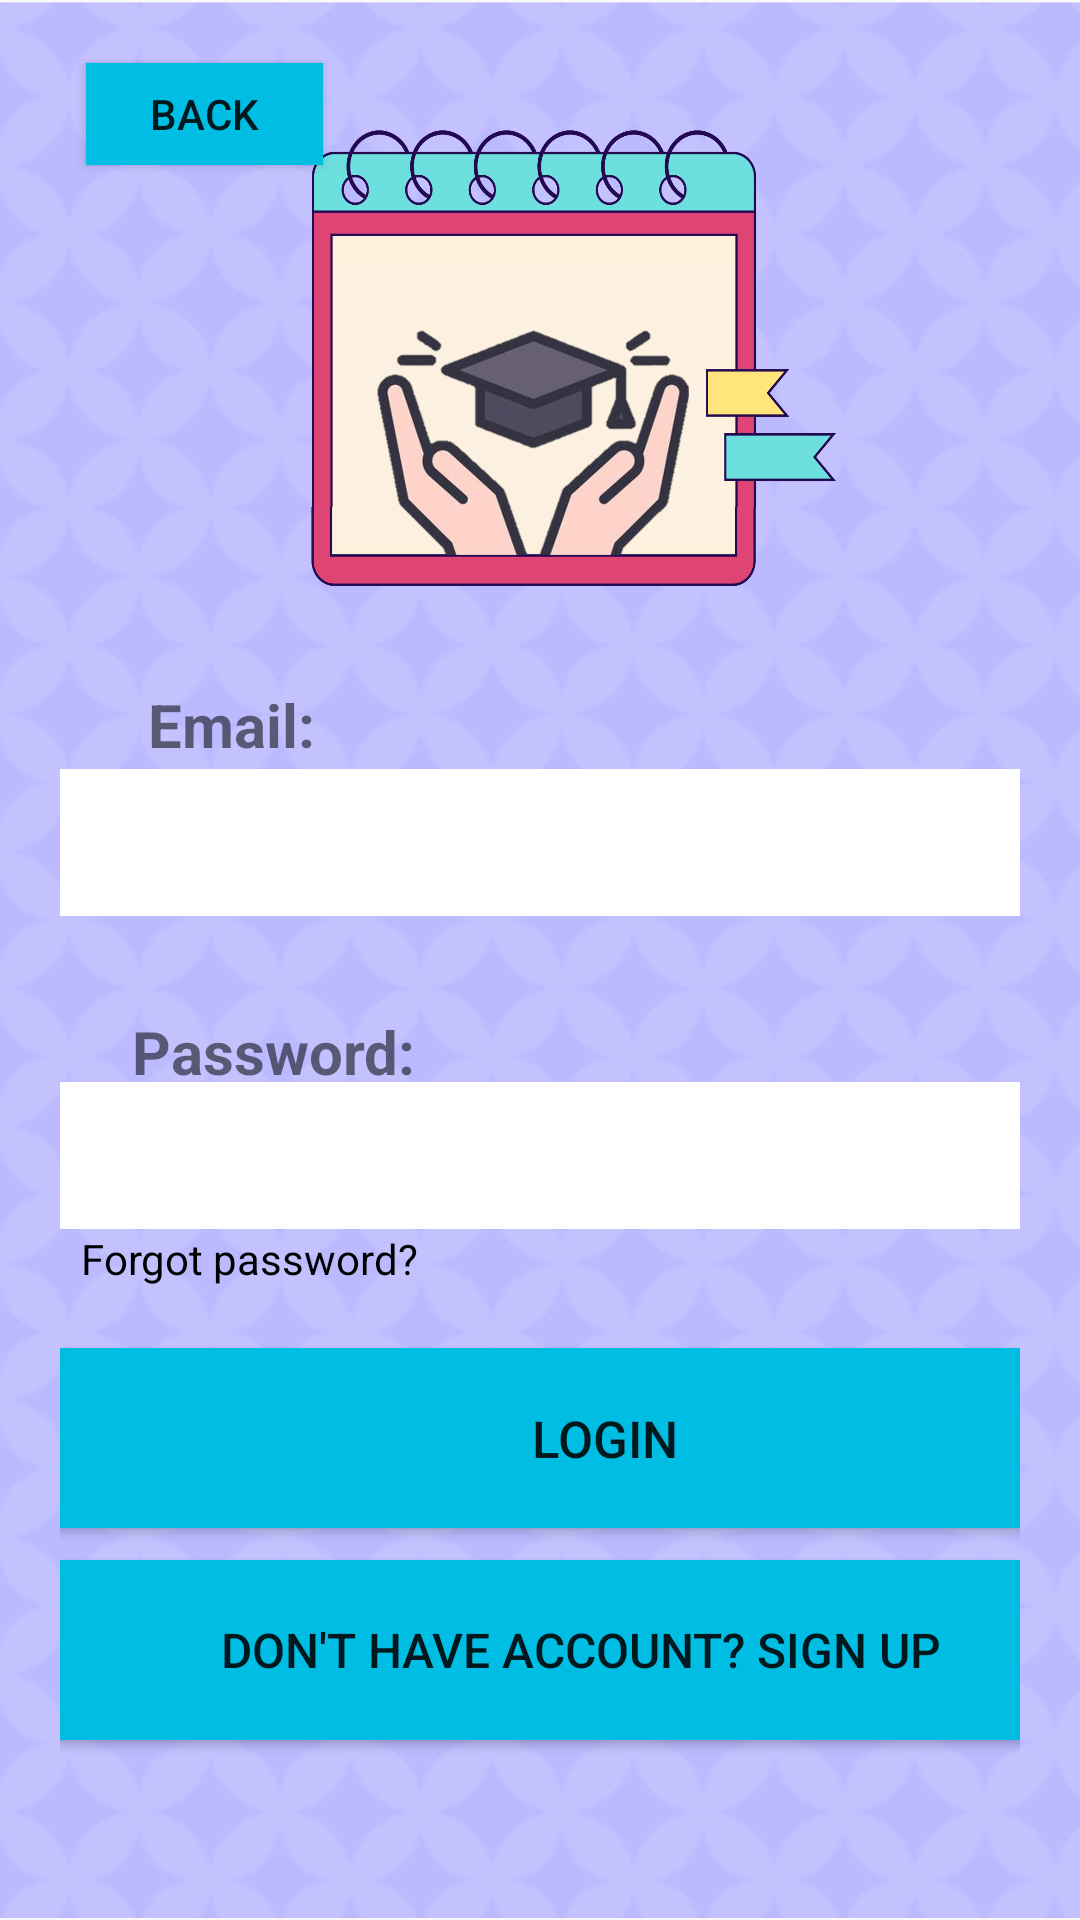

Android layout source for this screen:
<!-- AndroidManifest.xml: application theme Theme.MyGradPath -->
<!-- res/layout/activity_login_sign.xml -->
<?xml version="1.0" encoding="utf-8"?>
<androidx.constraintlayout.widget.ConstraintLayout xmlns:android="http://schemas.android.com/apk/res/android"
    xmlns:app="http://schemas.android.com/apk/res-auto"
    xmlns:tools="http://schemas.android.com/tools"
    android:id="@+id/forgt"
    android:layout_width="match_parent"
    android:layout_height="match_parent"
    android:background="@drawable/backg1"
    android:padding="20dp"
    tools:context=".LogPage">

    <ImageView
        android:id="@+id/miniLo"
        android:layout_width="198dp"
        android:layout_height="172dp"
        android:layout_centerHorizontal="true"
        app:layout_constraintBottom_toBottomOf="parent"
        app:layout_constraintEnd_toEndOf="parent"
        app:layout_constraintStart_toStartOf="parent"
        app:layout_constraintTop_toTopOf="parent"
        app:layout_constraintVertical_bias="0.031"
        app:srcCompat="@drawable/minilo" />



    
    


    <EditText
        android:id="@+id/editName"
        android:layout_width="387dp"
        android:layout_height="49dp"
        android:background="@color/white"
        app:layout_constraintBottom_toBottomOf="parent"
        app:layout_constraintEnd_toEndOf="parent"
        app:layout_constraintHorizontal_bias="0.541"
        app:layout_constraintStart_toStartOf="parent"
        app:layout_constraintTop_toTopOf="parent"


        app:layout_constraintVertical_bias="0.429" />

    <TextView
        android:id="@+id/email"
        android:layout_width="wrap_content"
        android:layout_height="wrap_content"
        android:text="Email:"
        android:textAlignment="textStart"
        android:textSize="20sp"
        android:textStyle="bold"
        app:layout_constraintBottom_toBottomOf="parent"
        app:layout_constraintEnd_toEndOf="parent"
        app:layout_constraintHorizontal_bias="0.111"
        app:layout_constraintStart_toStartOf="parent"
        app:layout_constraintTop_toTopOf="parent"
        app:layout_constraintVertical_bias="0.363" />

    <TextView
        android:id="@+id/pass"
        android:layout_width="wrap_content"
        android:layout_height="wrap_content"
        android:text="Password:"
        android:textAlignment="textStart"
        android:textSize="20sp"
        android:textStyle="bold"
        app:layout_constraintBottom_toBottomOf="parent"
        app:layout_constraintEnd_toEndOf="parent"
        app:layout_constraintHorizontal_bias="0.107"
        app:layout_constraintStart_toStartOf="parent"
        app:layout_constraintTop_toTopOf="parent"
        app:layout_constraintVertical_bias="0.553" />

    <Button
        android:id="@+id/Bt1"
        android:layout_width="400dp"
        android:layout_height="60dp"
        android:layout_marginStart="50dp"
        android:layout_marginEnd="50dp"
        android:background="#00BDE4"
        android:text="Login"
        android:textSize="17dp"
        app:layout_constraintBottom_toBottomOf="parent"
        app:layout_constraintEnd_toEndOf="parent"
        app:layout_constraintHorizontal_bias="0.382"
        app:layout_constraintStart_toStartOf="parent"
        app:layout_constraintTop_toTopOf="parent"
        app:layout_constraintVertical_bias="0.795" />

    <Button
        android:id="@+id/Bt2"
        android:layout_width="400dp"
        android:layout_height="60dp"
        android:layout_marginStart="50dp"
        android:layout_marginEnd="50dp"
        android:background="#00BDE4"
        android:text="Don't have account? SIGN UP"
        android:textSize="16sp"
        app:layout_constraintBottom_toBottomOf="parent"
        app:layout_constraintEnd_toEndOf="parent"
        app:layout_constraintHorizontal_bias="0.426"
        app:layout_constraintStart_toStartOf="parent"
        app:layout_constraintTop_toTopOf="parent"
        app:layout_constraintVertical_bias="0.926" />

    <EditText
        android:id="@+id/Pass"
        android:layout_width="387dp"
        android:layout_height="49dp"
        android:background="@color/white"
        android:ems="10"
        android:inputType="textPassword"
        app:layout_constraintBottom_toBottomOf="parent"
        app:layout_constraintEnd_toEndOf="parent"
        app:layout_constraintHorizontal_bias="0.541"
        app:layout_constraintStart_toStartOf="parent"
        app:layout_constraintTop_toTopOf="parent"
        app:layout_constraintVertical_bias="0.618" />

    <Button
        android:id="@+id/backbutton"
        android:layout_width="79dp"
        android:layout_height="34dp"
        android:background="#00BDE4"
        android:text="BACK"
        app:layout_constraintBottom_toBottomOf="parent"
        app:layout_constraintEnd_toEndOf="parent"
        app:layout_constraintHorizontal_bias="0.036"
        app:layout_constraintStart_toStartOf="parent"
        app:layout_constraintTop_toTopOf="parent"
        app:layout_constraintVertical_bias="0.002" />

    <TextView
        android:id="@+id/textView"
        android:layout_width="wrap_content"
        android:layout_height="wrap_content"
        android:text="Forgot password?"
        android:textColor="#000000"
        app:layout_constraintBottom_toBottomOf="parent"
        app:layout_constraintEnd_toEndOf="parent"
        app:layout_constraintHorizontal_bias="0.033"
        app:layout_constraintStart_toStartOf="parent"
        app:layout_constraintTop_toTopOf="parent"
        app:layout_constraintVertical_bias="0.671" />


</androidx.constraintlayout.widget.ConstraintLayout>
<!-- resources referenced by this layout -->
<resources>
  <!-- drawable backg1: png bitmap (drawable, 923120 bytes) -->
  <!-- drawable minilo: png bitmap (drawable, 349560 bytes) -->
  <style name="Theme.MyGradPath" parent="Base.Theme.MyGradPath" />
  <style name="Base.Theme.MyGradPath" parent="Theme.AppCompat.Light.DarkActionBar">
          
          
      </style>
  <!-- not gathered from this repository: default colours our renderer supplied (Android Studio template values) -->
  <color name="white">#FFFFFFFF</color>
</resources>
